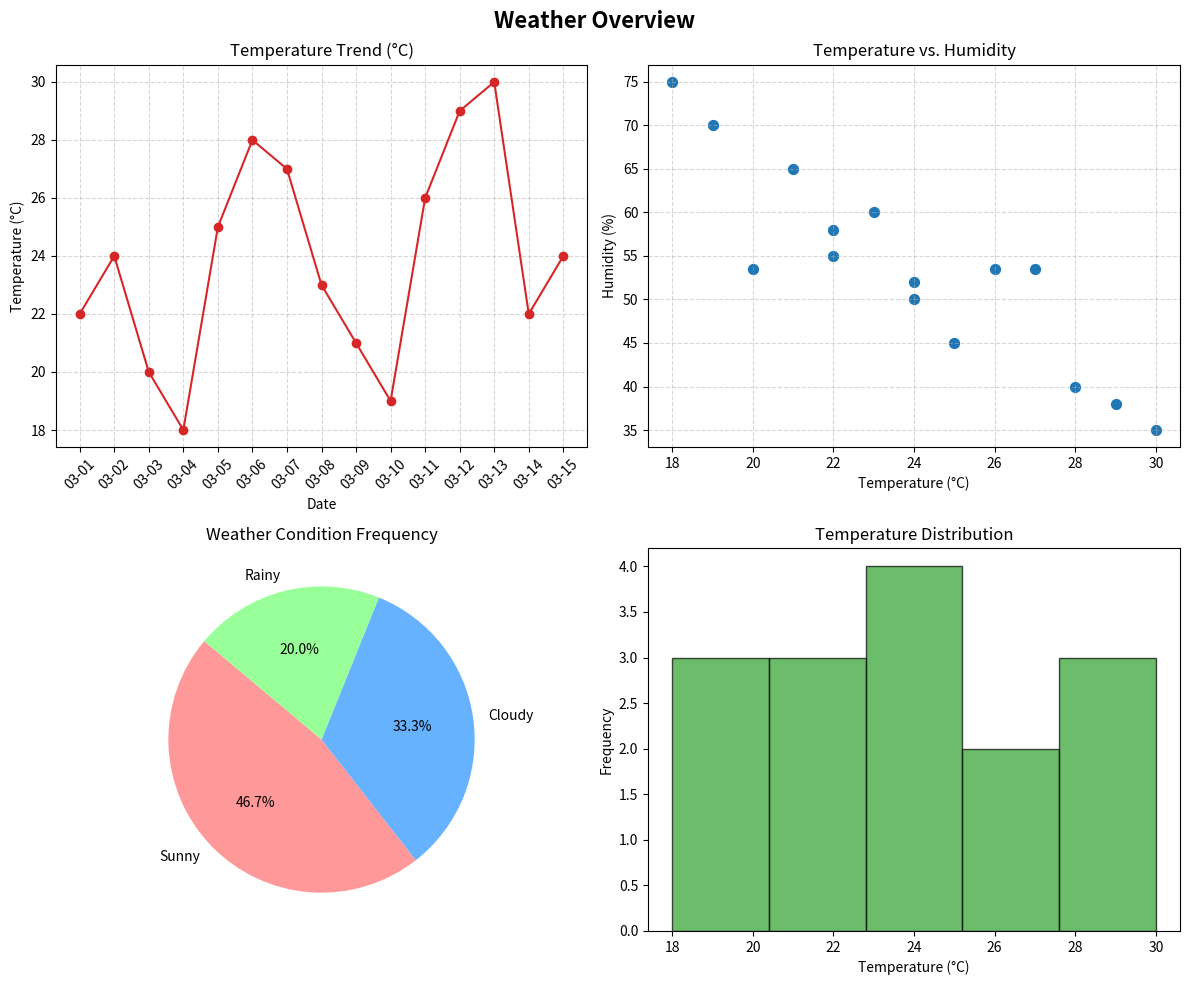

Recreate this plot in Python.
import pandas as pd
import numpy as np
import matplotlib.pyplot as plt
raw_data = {
    "Date": [
        "2026-03-01", "2026-03-02", "2026-03-03", "2026-03-04",
        "2026-03-05", "2026-03-06", "2026-03-07", "2026-03-08",
        "2026-03-09", "2026-03-10", "2026-03-11", "2026-03-12",
        "2026-03-13", "2026-03-14", "2026-03-15", "2026-03-03"
    ],
    "City": [
        "Islamabad", " islamabad", "ISLAMABAD ", "Islamabad",
        " Islamabad", "ISLAMABAD", "Islamabad", "islamabad",
        "Islamabad", "ISLAMABAD ", "Islamabad", " islamabad",
        "Islamabad", "Islamabad", "ISLAMABAD", "ISLAMABAD "
    ],
    "Temperature": [
        "22C", "24C", "20C", "18C",
        "25C", "28C", "27C", "23C",
        "21C", "19C", "26C", "29C",
        "30C", "22C", "24C", "20C"
    ],
    "Humidity": [
        55.0, 50.0, np.nan, 75.0,
        45.0, 40.0, np.nan, 60.0,
        65.0, 70.0, np.nan, 38.0,
        35.0, 58.0, 52.0, np.nan
    ],
    "Condition": [
        "sunny", "Sunny", " Rainy", "CLOUDY ",
        "sunny", "Sunny ", " cloudy", "Rainy",
        "cloudy", "Rainy", "sunny", "Sunny",
        "sunny", "cloudy", "cloudy", " Rainy"
    ]
}

df = pd.DataFrame(raw_data)
df["City"] = df["City"].str.strip().str.title()
df["Condition"] = df["Condition"].str.strip().str.title()
df["Temperature"] = df["Temperature"].str.replace("C", "", regex=False).astype(float)
df["Date"] = pd.to_datetime(df["Date"])

df = df.drop_duplicates()
print(f"Rows after dropping duplicates: {len(df)}")

median_hum = df["Humidity"].median()
df["Humidity"] = df["Humidity"].fillna(median_hum)
print(f"Missing Humidity filled with median: {median_hum}")

corr = df["Temperature"].corr(df["Humidity"])
print(f"Correlation (Temperature, Humidity): {corr:.2f}")
encoded_df = pd.get_dummies(df, columns=["Condition"], dtype=int)
condition_cols = [c for c in encoded_df.columns if c.startswith("Condition_")]
print("\nOne-hot Encoded Condition Columns:")
print(encoded_df[condition_cols].head())

cond_counts = df["Condition"].value_counts()
print("\nCondition counts:")
print(cond_counts)
fig, axes = plt.subplots(2, 2, figsize=(12, 10))

axes[0, 0].plot(df["Date"].dt.strftime("%m-%d"), df["Temperature"], marker="o", color="tab:red")
axes[0, 0].set_title("Temperature Trend (°C)")
axes[0, 0].set_xlabel("Date")
axes[0, 0].set_ylabel("Temperature (°C)")
axes[0, 0].tick_params(axis="x", rotation=45)
axes[0, 0].grid(True, linestyle="--", alpha=0.5)

axes[0, 1].scatter(df["Temperature"], df["Humidity"], color="tab:blue", s=50)
axes[0, 1].set_title("Temperature vs. Humidity")
axes[0, 1].set_xlabel("Temperature (°C)")
axes[0, 1].set_ylabel("Humidity (%)")
axes[0, 1].grid(True, linestyle="--", alpha=0.5)

axes[1, 0].pie(cond_counts.values, labels=cond_counts.index, autopct="%1.1f%%", startangle=140, colors=["#FF9999", "#66B2FF", "#99FF99"])
axes[1, 0].set_title("Weather Condition Frequency")

axes[1, 1].hist(df["Temperature"], bins=5, color="tab:green", edgecolor="black", alpha=0.7)
axes[1, 1].set_title("Temperature Distribution")
axes[1, 1].set_xlabel("Temperature (°C)")
axes[1, 1].set_ylabel("Frequency")

fig.suptitle("Weather Overview", fontsize=16, fontweight="bold")
plt.tight_layout()
plt.savefig("weather_dashboard.png")
plt.show()
print("Saved weather_dashboard.png")
